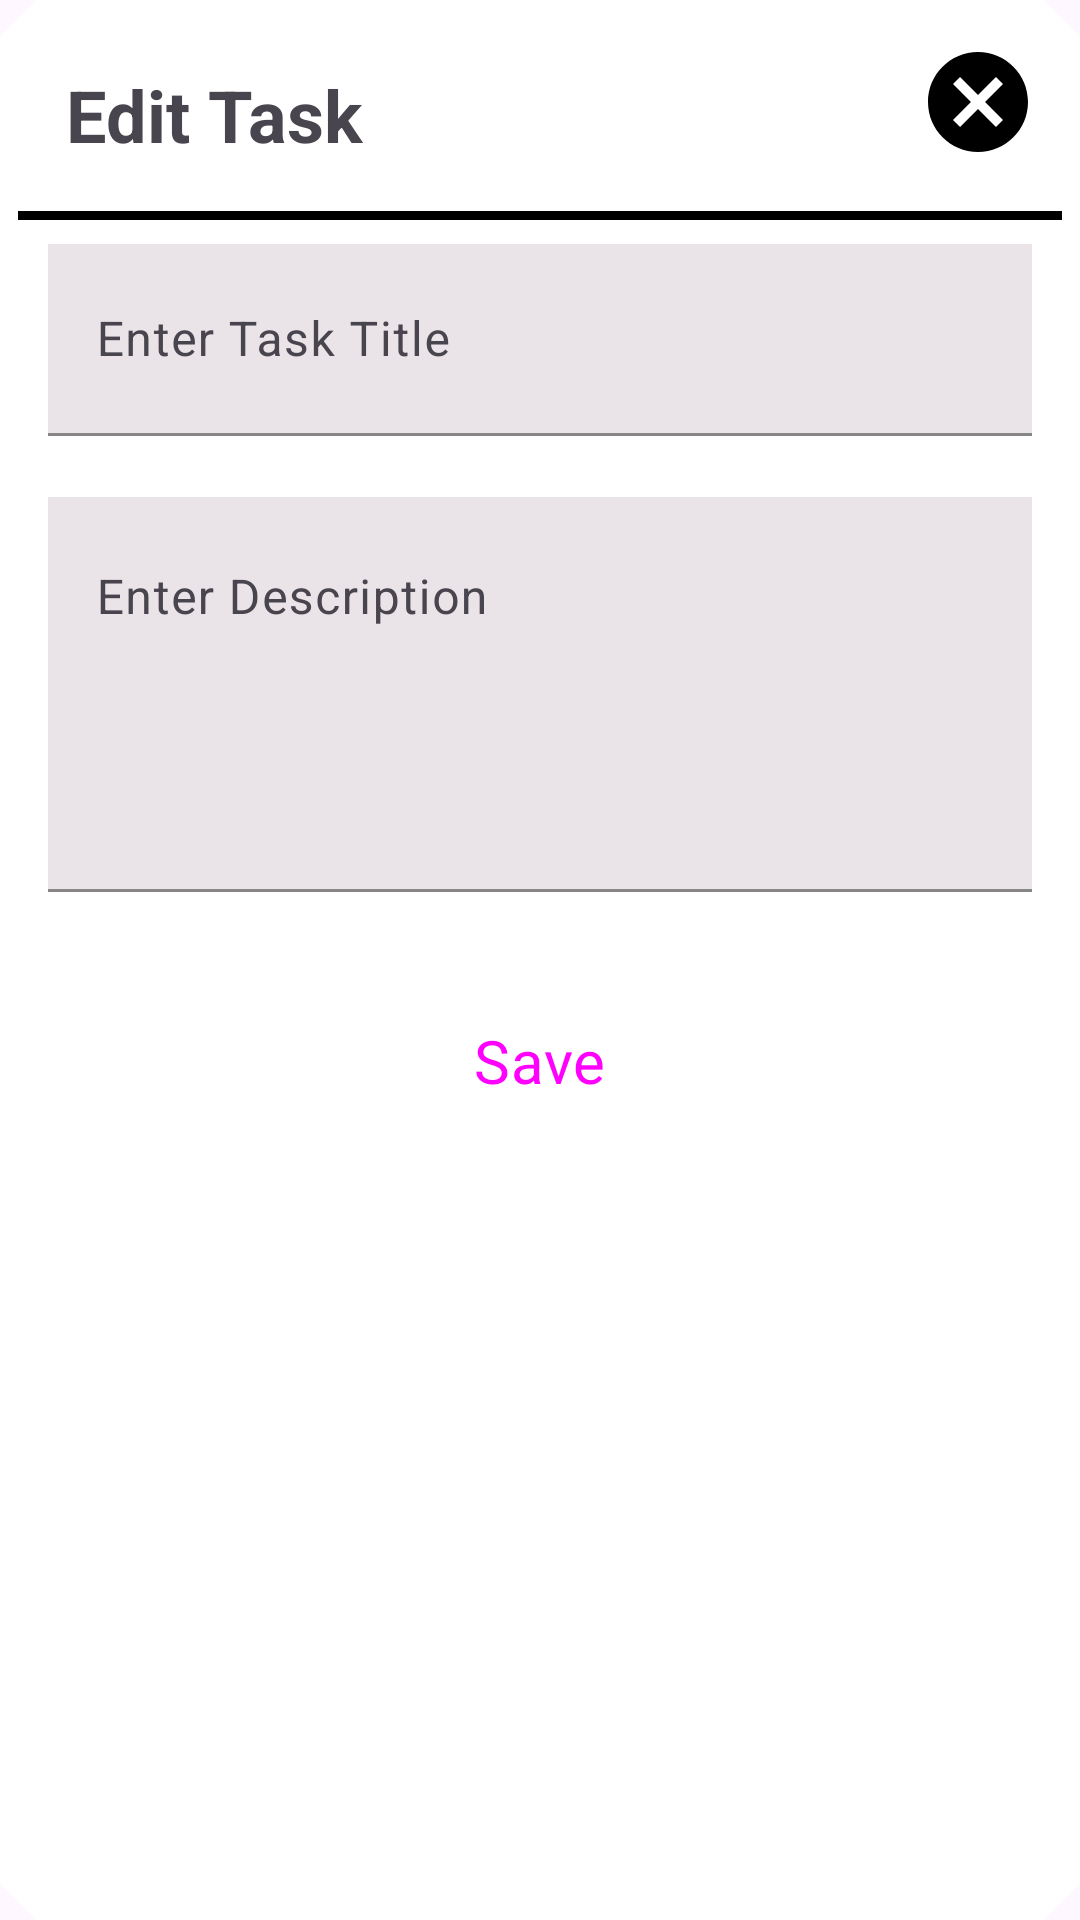

Layout XML and referenced resources for this Android screen:
<!-- AndroidManifest.xml: application theme Theme.TaskManager -->
<!-- res/layout/edit_task.xml -->
<?xml version="1.0" encoding="utf-8"?>
<com.google.android.material.card.MaterialCardView xmlns:android="http://schemas.android.com/apk/res/android"
    style="@style/CardViewStyle"
    android:layout_width="match_parent"
    android:layout_height="wrap_content"
    android:layout_marginHorizontal="10dp"
    xmlns:app="http://schemas.android.com/apk/res-auto"
    app:cardBackgroundColor="@color/white">

    <RelativeLayout
        android:layout_width="match_parent"
        android:layout_height="wrap_content">

        <TextView
            android:id="@+id/txtTask"
            android:layout_width="wrap_content"
            android:layout_height="wrap_content"
            android:layout_margin="16dp"
            android:text="@string/edit_task"
            android:textSize="24sp"
            android:textStyle="bold" />

        <ImageView
            android:id="@+id/imgClose"
            android:layout_width="40dp"
            android:layout_height="40dp"
            android:layout_alignParentEnd="true"
            android:layout_margin="8dp"
            android:src="@drawable/close" />

        <View
            android:id="@+id/hLine"
            android:layout_width="match_parent"
            android:layout_height="3dp"
            android:layout_below="@id/txtTask"
            android:background="@color/black" />

        <LinearLayout
            android:layout_width="match_parent"
            android:layout_height="wrap_content"
            android:layout_below="@id/hLine"
            android:layout_centerHorizontal="true"
            android:layout_marginHorizontal="10dp"
            android:layout_marginVertical="8dp"
            android:orientation="vertical">

            <com.google.android.material.textfield.TextInputLayout
                style="@style/Widget.App.TextInputLayout"
                android:id="@+id/txtTaskTitle"
                android:layout_width="match_parent"
                android:layout_height="wrap_content"
                android:hint="@string/enter_title">

                <com.google.android.material.textfield.TextInputEditText
                    android:id="@+id/taskTitle"
                    android:layout_width="match_parent"
                    android:layout_height="?actionBarSize"
                    android:background="#EAE4E8"
                    android:inputType="text" />

            </com.google.android.material.textfield.TextInputLayout>

            <com.google.android.material.textfield.TextInputLayout
                style="@style/Widget.App.TextInputLayout"
                android:id="@+id/txtTaskDesc"
                android:layout_width="match_parent"
                android:layout_height="wrap_content"
                android:hint="@string/enter_desc">

                <com.google.android.material.textfield.TextInputEditText
                    android:id="@+id/taskDesc"
                    android:layout_width="match_parent"
                    android:layout_height="wrap_content"
                    android:background="#EAE4E8"
                    android:gravity="top|start"
                    android:inputType="textMultiLine"
                    android:lines="5"
                    android:maxLines="5" />

            </com.google.android.material.textfield.TextInputLayout>

            <Button
                android:id="@+id/editBtn"
                android:layout_width="wrap_content"
                android:layout_height="?actionBarSize"
                android:layout_gravity="center"
                android:layout_marginTop="4dp"
                android:backgroundTint="@color/black"
                style="@style/Widget.App.Button.Fill"
                android:text="@string/save"
                android:textSize="20sp" />
        </LinearLayout>
    </RelativeLayout>

</com.google.android.material.card.MaterialCardView>
<!-- resources referenced by this layout -->
<resources>
  <color name="black">#FF000000</color>
  <color name="white">#FFFFFFFF</color>
  <!-- drawable close (drawable) -->
  <?xml version="1.0" encoding="utf-8"?>
  <vector xmlns:android="http://schemas.android.com/apk/res/android"
      android:width="24dp"
      android:height="24dp"
      android:viewportWidth="24"
      android:viewportHeight="24">
      <path
          android:pathData="M12,2C6.47,2 2,6.47 2,12s4.47,10 10,10 10,-4.47 10,-10S17.53,2 12,2zM17,15.59L15.59,17 12,13.41 8.41,17 7,15.59 10.59,12 7,8.41 8.41,7 12,10.59 15.59,7 17,8.41 13.41,12 17,15.59z"
          android:fillColor="@color/black"/>
  </vector>
  <string name="edit_task">Edit Task</string>
  <string name="enter_desc">Enter Description</string>
  <string name="enter_title">Enter Task Title</string>
  <string name="save">Save</string>
  <style name="CardViewStyle" parent="Widget.Material3.CardView.Filled">
          <item name="shapeAppearanceOverlay">@style/CutShape</item>
      </style>
  <style name="Widget.App.Button.Fill" parent="Widget.Material3.Button">
          <item name="shapeAppearance">@style/CutShape</item>
      </style>
  <style name="Widget.App.TextInputLayout" parent="Widget.Material3.TextInputLayout.FilledBox">
          <item name="shapeAppearance">@style/CutShape</item>
          <item name="hintTextColor">@color/black</item>
          <item name="boxStrokeColor">@color/black</item>
          <item name="endIconMode">clear_text</item>
          <item name="errorIconDrawable">@null</item>
          <item name="errorEnabled">true</item>
          <item name="android:textColor">@color/black</item>
          <item name="android:textCursorDrawable">@color/black</item>
          <item name="startIconTint">@color/black</item>
      </style>
  <style name="Theme.TaskManager" parent="Base.Theme.TaskManager" />
  <style name="CutShape" parent="ShapeAppearance.Material3.MediumComponent">
          <item name="cornerFamily">cut</item>
          <item name="cornerSize">12dp</item>
      </style>
  <style name="Base.Theme.TaskManager" parent="Theme.Material3.Light.NoActionBar">
          
          
          <item name="fontFamily">@font/ubuntu_mono_regular</item>
          <item name="android:statusBarColor">@color/black</item>
      </style>
</resources>
